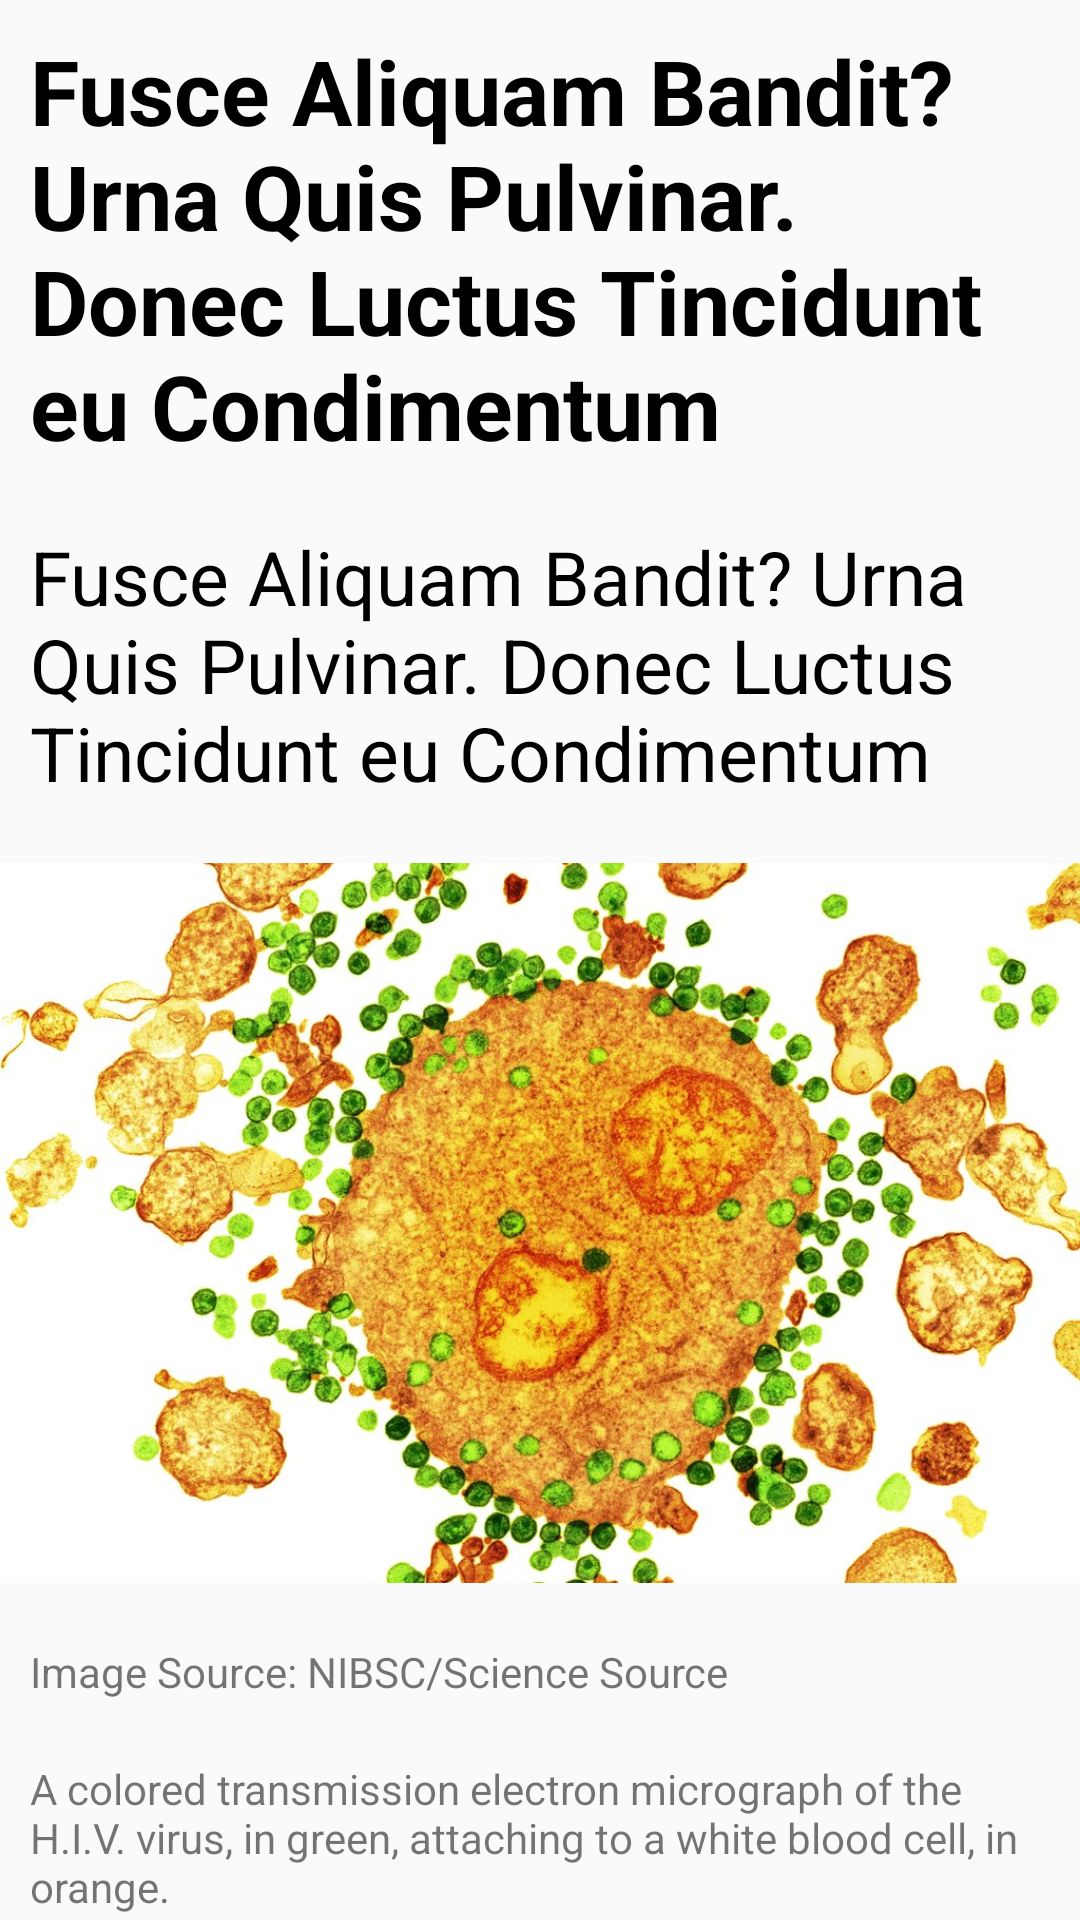

Produce the Android XML layout that renders to this screen, including the resource entries it uses.
<!-- AndroidManifest.xml: application theme AppTheme -->
<!-- res/layout/details_activity.xml -->
<?xml version="1.0" encoding="utf-8"?>
<androidx.core.widget.NestedScrollView xmlns:android="http://schemas.android.com/apk/res/android"
    android:layout_width="match_parent"
    android:layout_height="match_parent"
    android:orientation="vertical">

    <LinearLayout
        android:layout_width="match_parent"
        android:layout_height="match_parent"
        android:orientation="vertical">

        <TextView
            android:id="@+id/txtTitle"
            android:layout_width="match_parent"
            android:layout_height="wrap_content"
            android:padding="@dimen/dp_10"
            android:text="Fusce Aliquam Bandit? Urna Quis Pulvinar. Donec Luctus Tincidunt eu Condimentum"
            android:textColor="@color/black"
            android:textSize="@dimen/spacing_mmxlarge"
            android:textStyle="bold" />

        <TextView
            android:id="@+id/txtAbstract"
            android:layout_width="match_parent"
            android:layout_height="wrap_content"
            android:padding="@dimen/dp_10"
            android:text="Fusce Aliquam Bandit? Urna Quis Pulvinar. Donec Luctus Tincidunt eu Condimentum"
            android:textColor="@color/black"
            android:textSize="@dimen/spacing_mxlarge" />

        <ImageView
            android:id="@+id/largeImage"
            android:layout_width="match_parent"
            android:layout_height="wrap_content"
            android:layout_marginTop="@dimen/dp_10"
            android:layout_marginBottom="@dimen/dp_10"
            android:adjustViewBounds="true"
            android:scaleType="fitXY"
            android:src="@drawable/feed_large" />

        <TextView
            android:id="@+id/imgSource"
            android:layout_width="match_parent"
            android:layout_height="wrap_content"
            android:padding="@dimen/dp_10"
            android:text="Image Source: NIBSC/Science Source" />

        <TextView
            android:id="@+id/imageDetails"
            android:layout_width="match_parent"
            android:layout_height="wrap_content"
            android:padding="@dimen/dp_10"
            android:text="A colored transmission electron micrograph of the H.I.V. virus, in green, attaching to a white blood cell, in orange." />

        <View
            android:layout_width="match_parent"
            android:layout_height="@dimen/spacing_large"/>

        <TextView
            android:id="@+id/txtByline"
            android:layout_width="match_parent"
            android:layout_height="wrap_content"
            android:padding="@dimen/dp_10"
            android:textStyle="bold"
            android:textSize="@dimen/spacing_smlarge"
            android:textColor="@color/black"
            android:text="By Apoorva Mandavilli" />

        <TextView
            android:id="@+id/txtPublishedDate"
            android:layout_width="match_parent"
            android:layout_height="wrap_content"
            android:padding="@dimen/dp_10"
            android:textSize="@dimen/spacing_large"
            android:textColor="@color/black"
            android:text="March 4, 2019" />

        <View
            android:layout_width="match_parent"
            android:layout_height="@dimen/spacing_large"/>

    </LinearLayout>

</androidx.core.widget.NestedScrollView>
<!-- resources referenced by this layout -->
<resources>
  <color name="black">#000000</color>
  <dimen name="dp_10">10dp</dimen>
  <dimen name="spacing_large">15dp</dimen>
  <dimen name="spacing_mmxlarge">30dp</dimen>
  <dimen name="spacing_mxlarge">25dp</dimen>
  <dimen name="spacing_smlarge">18dp</dimen>
  <!-- drawable feed_large: jpg bitmap (drawable, 200076 bytes) -->
  <style name="AppTheme" parent="Theme.AppCompat.Light.DarkActionBar">
          
          <item name="colorPrimary">@color/colorPrimary</item>
          <item name="colorPrimaryDark">@color/colorPrimaryDark</item>
          <item name="colorAccent">@color/colorAccent</item>
      </style>
  <color name="colorPrimary">#008577</color>
  <color name="colorPrimaryDark">#00574B</color>
  <color name="colorAccent">#D81B60</color>
</resources>
